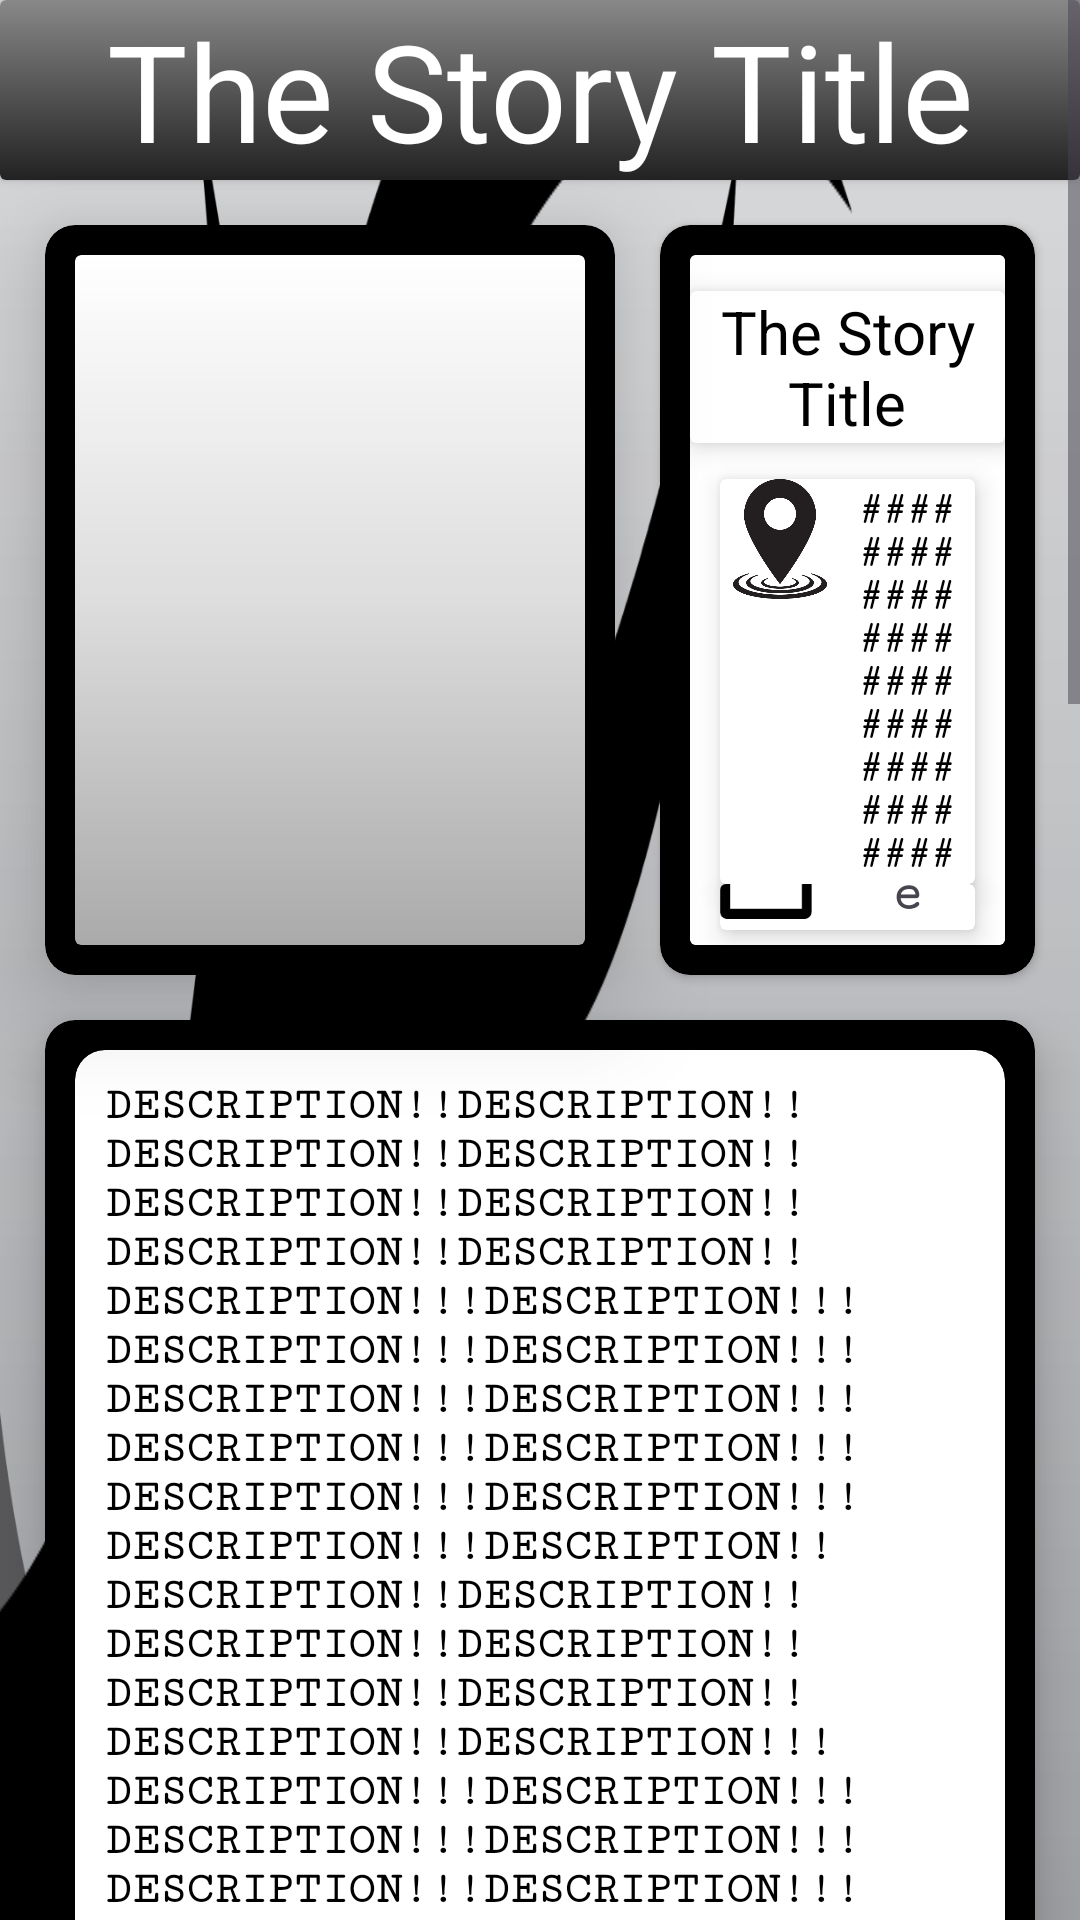

Reconstruct the res/layout file that produces this screen, plus the resources it refers to.
<!-- AndroidManifest.xml: application theme Theme.PhotoDiary -->
<!-- res/layout/activity_storyview.xml -->
<?xml version="1.0" encoding="utf-8"?>
<ScrollView xmlns:android="http://schemas.android.com/apk/res/android"
    xmlns:app="http://schemas.android.com/apk/res-auto"
    xmlns:tools="http://schemas.android.com/tools"
    android:layout_width="match_parent"
    android:layout_height="wrap_content"
    tools:context=".StoryviewActivity">
    <RelativeLayout
        android:layout_width="match_parent"
        android:layout_height="wrap_content"
        android:background="@drawable/app_background">
        <androidx.cardview.widget.CardView
            android:id="@+id/card_view_name"
            android:layout_width="match_parent"
            android:layout_height="60dp">
            <TextView
                android:id="@+id/text_view_story_title"
                android:layout_width="match_parent"
                android:layout_height="match_parent"
                android:background="@drawable/gradient_bg2"
                android:text="@string/the_story_title"
                android:autoSizeTextType="uniform"
                android:textAlignment="center"
                android:gravity="center"
                android:textColor="@color/white"/>
        </androidx.cardview.widget.CardView>
        <View
            android:layout_width="wrap_content"
            android:layout_height="wrap_content"
            android:background="@drawable/gradient_bg3"/>
        <androidx.cardview.widget.CardView
            android:id="@+id/card_view_image"
            android:layout_below="@id/card_view_name"
            android:layout_width="190dp"
            android:layout_height="250dp"
            android:layout_marginVertical="15dp"
            android:layout_marginLeft="15dp"
            android:layout_marginRight="15dp"
            app:cardElevation="20dp"
            app:cardCornerRadius="10dp"
            app:cardBackgroundColor="@color/black">
            <androidx.cardview.widget.CardView
                android:layout_width="match_parent"
                android:layout_height="match_parent"
                android:layout_margin="10dp"
                app:cardBackgroundColor="@color/white">
                <View
                    android:layout_width="wrap_content"
                    android:layout_height="wrap_content"
                    android:background="@drawable/gradient_bg3"/>
                <ImageView
                    android:id="@+id/image_view_image"
                    android:layout_width="wrap_content"
                    android:layout_height="wrap_content"
                    android:scaleType="centerCrop"
                    android:src="@drawable/example_image" />
            </androidx.cardview.widget.CardView>
        </androidx.cardview.widget.CardView>

        <androidx.cardview.widget.CardView
            android:id="@+id/card_view_info"
            android:layout_width="match_parent"
            android:layout_height="250dp"
            android:layout_toRightOf="@id/card_view_image"
            android:layout_below="@id/card_view_name"
            android:layout_marginTop="15dp"
            android:layout_marginRight="15dp"
            app:cardCornerRadius="10dp"
            app:cardBackgroundColor="@color/black">

            <androidx.cardview.widget.CardView
                android:layout_width="match_parent"
                android:layout_height="match_parent"
                android:layout_margin="10dp"
                app:cardBackgroundColor="@color/white">

                <LinearLayout
                    android:layout_width="match_parent"
                    android:layout_height="match_parent"
                    android:orientation="vertical"
                    android:background="@color/white"
                    android:backgroundTint="@color/white">
                    <androidx.cardview.widget.CardView
                        android:layout_width="match_parent"
                        android:layout_height="wrap_content"
                        android:layout_marginVertical="12dp"
                        app:cardElevation="5dp">
                        <TextView
                            android:layout_width="match_parent"
                            android:layout_height="match_parent"
                            android:text="@string/the_story_title"
                            android:textAlignment="center"
                            android:textColor="@color/black"
                            android:textSize="20sp" />
                    </androidx.cardview.widget.CardView>

                    <androidx.cardview.widget.CardView
                        android:layout_width="match_parent"
                        android:layout_height="wrap_content"
                        android:layout_marginHorizontal="10dp"
                        app:cardElevation="5dp">
                        <LinearLayout
                            android:layout_width="match_parent"
                            android:layout_height="match_parent"
                            android:orientation="horizontal">
                            <ImageView
                                android:layout_width="40dp"
                                android:layout_height="40dp"
                                android:src="@drawable/location_logo"/>
                            <TextView
                                android:id="@+id/text_view_story_location"
                                android:layout_width="match_parent"
                                android:layout_height="wrap_content"
                                android:maxHeight="135dp"
                                android:fontFamily="serif-monospace"
                                android:gravity="center"
                                android:padding="3dp"
                                android:textSize="13sp"
                                android:textStyle="bold"
                                android:textColor="@color/black"
                                android:text="###########################################################################################################################"/>
                        </LinearLayout>
                    </androidx.cardview.widget.CardView>

                    <androidx.cardview.widget.CardView
                        android:id="@+id/card_view_share"
                        android:layout_width="match_parent"
                        android:layout_height="match_parent"
                        android:layout_gravity="bottom"
                        android:foregroundGravity="bottom"
                        android:layout_marginHorizontal="10dp"
                        android:layout_marginBottom="5dp"
                        app:cardElevation="5dp">
                        <LinearLayout
                            android:layout_width="match_parent"
                            android:layout_height="match_parent"
                            android:orientation="horizontal"
                            android:layout_gravity="bottom"
                            android:gravity="bottom">
                                <ImageView
                                    android:layout_width="40dp"
                                    android:layout_height="40dp"
                                    android:src="@drawable/share_logo"/>
                                <TextView
                                    android:layout_width="match_parent"
                                    android:layout_height="40dp"
                                    android:translationY="-2dp"
                                    android:gravity="center"
                                    android:fontFamily="serif-monospace"
                                    android:textStyle="bold"
                                    android:autoSizeTextType="uniform"
                                    android:text="@string/share"/>
                        </LinearLayout>
                    </androidx.cardview.widget.CardView>

                </LinearLayout>
            </androidx.cardview.widget.CardView>
        </androidx.cardview.widget.CardView>

        <androidx.cardview.widget.CardView
            android:id="@+id/card_view_description"
            android:layout_width="match_parent"
            android:layout_height="wrap_content"
            android:layout_below="@id/card_view_image"
            android:layout_marginBottom="15dp"
            android:layout_marginLeft="15dp"
            android:layout_marginRight="15dp"
            app:cardCornerRadius="10dp"
            app:cardElevation="10dp"
            app:cardBackgroundColor="@color/black">
            <androidx.cardview.widget.CardView
                android:layout_width="match_parent"
                android:layout_height="match_parent"
                android:layout_margin="10dp"
                app:cardCornerRadius="10dp">
                <TextView
                    android:id="@+id/text_view_description"
                    android:layout_width="match_parent"
                    android:layout_height="wrap_content"
                    android:padding="10dp"
                    android:textColor="@color/black"
                    android:textStyle="bold"
                    android:textSize="15sp"
                    android:textAlignment="textStart"
                    android:fontFamily="serif-monospace"
                    android:text="DESCRIPTION!!DESCRIPTION!!DESCRIPTION!!DESCRIPTION!!DESCRIPTION!!DESCRIPTION!!DESCRIPTION!!DESCRIPTION!!DESCRIPTION!!!DESCRIPTION!!!DESCRIPTION!!!DESCRIPTION!!!DESCRIPTION!!!DESCRIPTION!!!DESCRIPTION!!!DESCRIPTION!!!DESCRIPTION!!!DESCRIPTION!!!DESCRIPTION!!!DESCRIPTION!!DESCRIPTION!!DESCRIPTION!!DESCRIPTION!!DESCRIPTION!!DESCRIPTION!!DESCRIPTION!!DESCRIPTION!!DESCRIPTION!!!DESCRIPTION!!!DESCRIPTION!!!DESCRIPTION!!!DESCRIPTION!!!DESCRIPTION!!!DESCRIPTION!!!DESCRIPTION!!!DESCRIPTION!!!DESCRIPTION!!!DESCRIPTION!!!" />
            </androidx.cardview.widget.CardView>
        </androidx.cardview.widget.CardView>
        <androidx.cardview.widget.CardView
            android:id="@+id/card_view_rating"
            android:layout_width="wrap_content"
            android:layout_height="wrap_content"
            android:layout_marginLeft="15dp"
            app:cardCornerRadius="10dp"
            android:layout_below="@id/card_view_description">
            <LinearLayout
                android:layout_width="wrap_content"
                android:layout_height="wrap_content"
                android:orientation="vertical">
                <TextView
                    android:padding="5dp"
                    android:id="@+id/text_view_rating"
                    android:layout_width="match_parent"
                    android:layout_height="wrap_content"
                    android:gravity="center"
                    android:layout_gravity="center"
                    android:paddingBottom="5dp"
                    android:background="@color/black"
                    android:scaleY="1.2"
                    android:fontFamily="monospace"
                    android:textStyle="bold"
                    android:textSize="20sp"
                    android:textColor="@color/white"
                    android:text="Personal Rating"/>
                <RatingBar
                    android:id="@+id/rating_bar_personal"
                    android:layout_width="wrap_content"
                    android:layout_height="wrap_content"
                    android:numStars="5"
                    android:rating="4.5"
                    android:outlineAmbientShadowColor="@color/grey"
                    android:background="@color/white" />
            </LinearLayout>
        </androidx.cardview.widget.CardView>
    </RelativeLayout>
</ScrollView>
<!-- resources referenced by this layout -->
<resources>
  <color name="black">#FF000000</color>
  <color name="grey">#DD333333</color>
  <color name="white">#FFFFFFFF</color>
  <!-- drawable app_background: png bitmap (drawable, 74814 bytes) -->
  <!-- drawable gradient_bg2 (drawable) -->
  <?xml version="1.0" encoding="utf-8"?>
  <shape xmlns:android="http://schemas.android.com/apk/res/android">
      <gradient
          android:angle="90"
          android:startColor="#222222"
          android:centerColor="#555555"
          android:endColor="#888888"/>
  </shape>
  <!-- drawable gradient_bg3 (drawable) -->
  <?xml version="1.0" encoding="utf-8"?>
  <shape xmlns:android="http://schemas.android.com/apk/res/android">
      <gradient
          android:angle="270"
          android:startColor="#11FFFFFF"
          android:centerColor="#33555555"
          android:endColor="#55000000"/>
  </shape>
  <!-- drawable location_logo: png bitmap (drawable-nodpi, 10821 bytes) -->
  <!-- drawable share_logo: png bitmap (drawable-nodpi, 1922 bytes) -->
  <string name="share">Share</string>
  <string name="the_story_title">The Story Title</string>
  <style name="Theme.PhotoDiary" parent="Base.Theme.PhotoDiary" />
  <style name="Base.Theme.PhotoDiary" parent="Theme.Material3.DayNight.NoActionBar">
          
          
      </style>
</resources>
